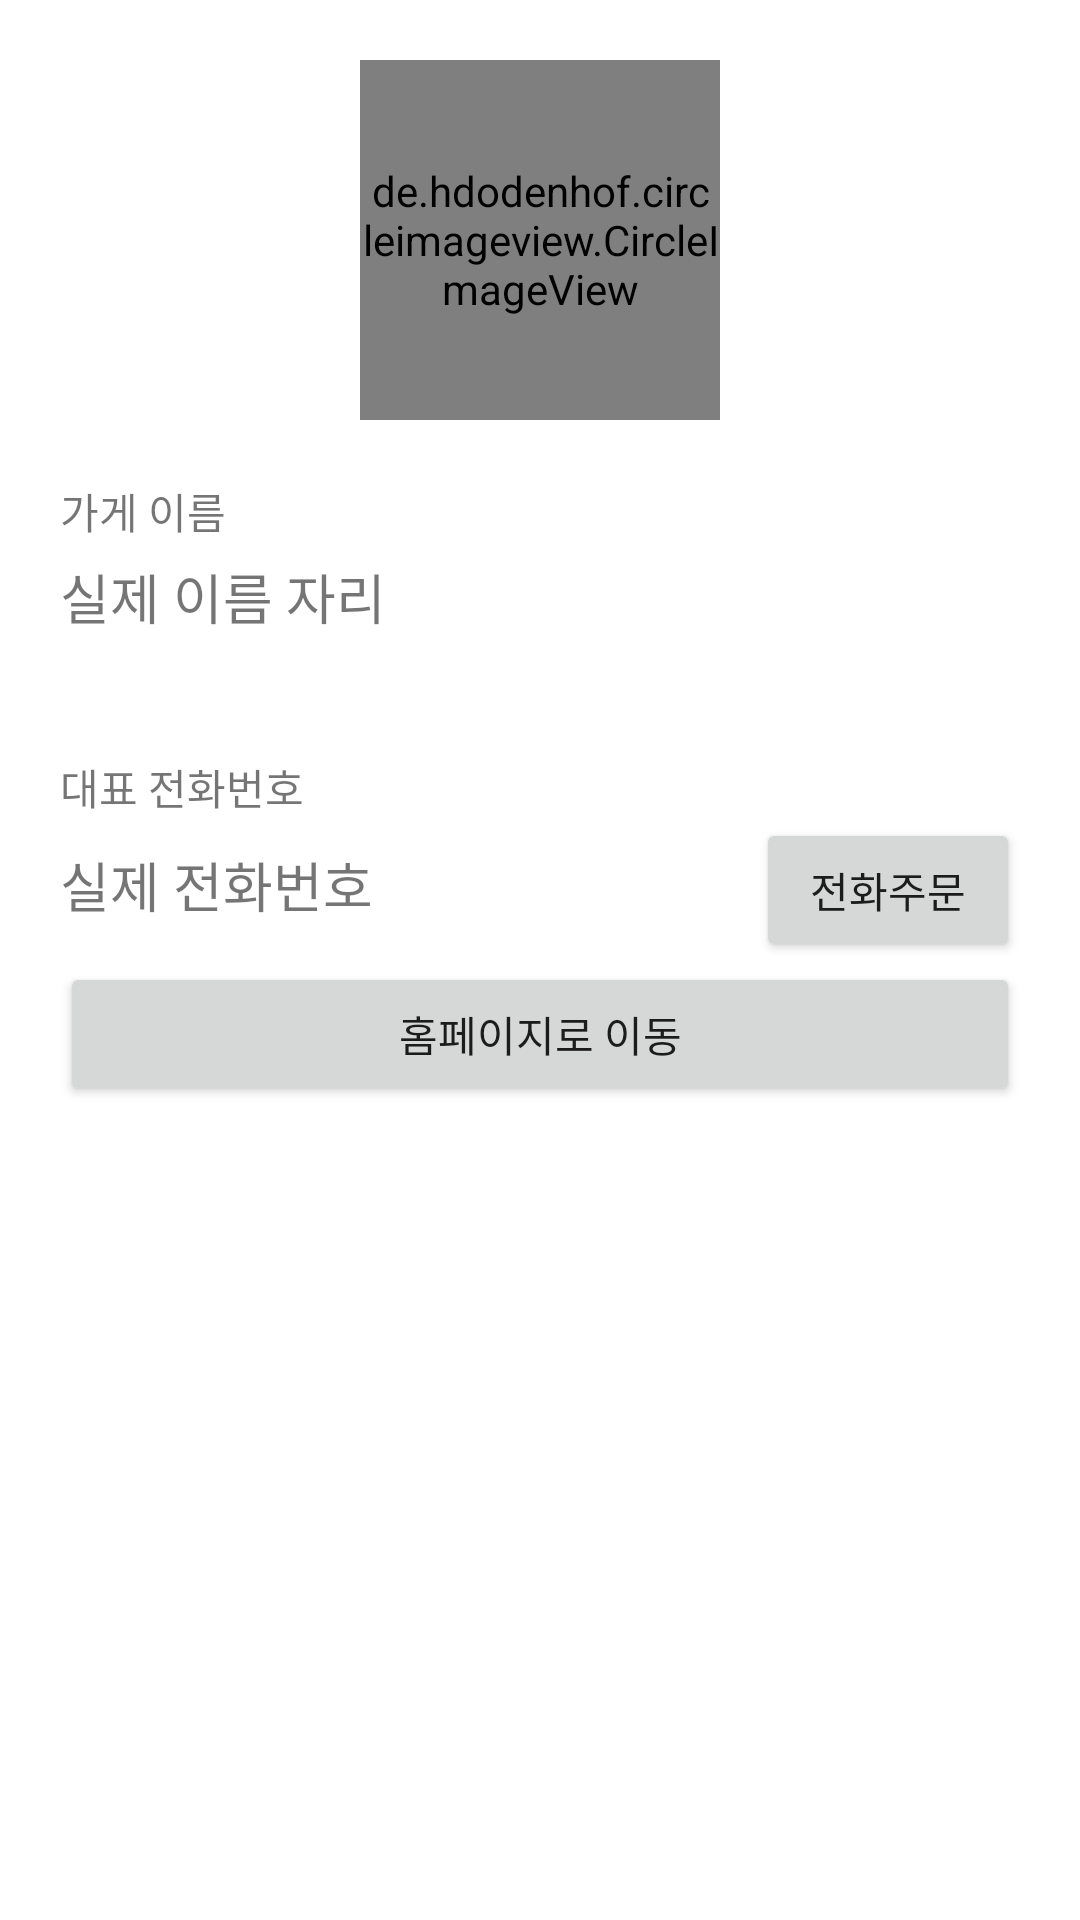

The Android layout XML behind this screen, and the referenced resources:
<!-- AndroidManifest.xml: application theme Theme.DeliveryOrder_20220528 -->
<!-- res/layout/activity_view_store_detail.xml -->
<?xml version="1.0" encoding="utf-8"?>
<layout>
    <LinearLayout xmlns:android="http://schemas.android.com/apk/res/android"
        xmlns:app="http://schemas.android.com/apk/res-auto"
        xmlns:tools="http://schemas.android.com/tools"
        android:layout_width="match_parent"
        android:layout_height="match_parent"
        android:orientation="vertical"
        android:padding="20dp"
        tools:context=".ViewStoreDetailActivity">

        <LinearLayout
            android:layout_width="match_parent"
            android:layout_height="wrap_content"
            android:gravity="center"
            android:orientation="vertical">

            <de.hdodenhof.circleimageview.CircleImageView
                android:id="@+id/imgLogo"
                android:layout_width="120dp"
                android:layout_height="120dp"
                android:src="@mipmap/ic_launcher"
                app:civ_border_width="3dp"/>


        </LinearLayout>

        <TextView
            android:layout_marginTop="20dp"
            android:layout_width="wrap_content"
            android:layout_height="wrap_content"
            android:text="가게 이름"/>

        <TextView
            android:id="@+id/txtStoreName"
            android:layout_width="wrap_content"
            android:layout_height="wrap_content"
            android:text="실제 이름 자리"
            android:textSize="18sp"
            android:layout_marginTop="5dp"/>

        <TextView
            android:layout_width="wrap_content"
            android:layout_height="wrap_content"
            android:layout_marginTop="40dp"
            android:text="대표 전화번호"/>

        <LinearLayout
            android:layout_width="match_parent"
            android:layout_height="wrap_content"
            android:layout_gravity="center_vertical">

            <TextView
                android:id="@+id/txtPhoneNum"
                android:layout_width="wrap_content"
                android:layout_height="wrap_content"
                android:text="실제 전화번호"
                android:textSize="18sp"/>

            <TextView
                android:layout_width="0dp"
                android:layout_height="wrap_content"
                android:layout_weight="1"/>

            <Button
                android:id="@+id/btnCall"
                android:layout_width="wrap_content"
                android:layout_height="wrap_content"
                android:text="전화주문"/>


        </LinearLayout>

        <Button
            android:id="@+id/btnMove"
            android:layout_width="match_parent"
            android:layout_height="wrap_content"
            android:text="홈페이지로 이동"/>


    </LinearLayout>
</layout>
<!-- resources referenced by this layout -->
<resources>
  <style name="Theme.DeliveryOrder_20220528" parent="Theme.MaterialComponents.DayNight.DarkActionBar">
          
          <item name="colorPrimary">@color/purple_500</item>
          <item name="colorPrimaryVariant">@color/purple_700</item>
          <item name="colorOnPrimary">@color/white</item>
          
          <item name="colorSecondary">@color/teal_200</item>
          <item name="colorSecondaryVariant">@color/teal_700</item>
          <item name="colorOnSecondary">@color/black</item>
          
          <item name="android:statusBarColor" tools:targetApi="l">?attr/colorPrimaryVariant</item>
          
      </style>
  <!-- not gathered from this repository: default colours our renderer supplied (Android Studio template values) -->
  <color name="purple_500">#FF6200EE</color>
  <color name="purple_700">#FF3700B3</color>
  <color name="teal_200">#FF03DAC5</color>
  <color name="teal_700">#FF018786</color>
  <color name="black">#FF000000</color>
  <color name="white">#FFFFFFFF</color>
</resources>
